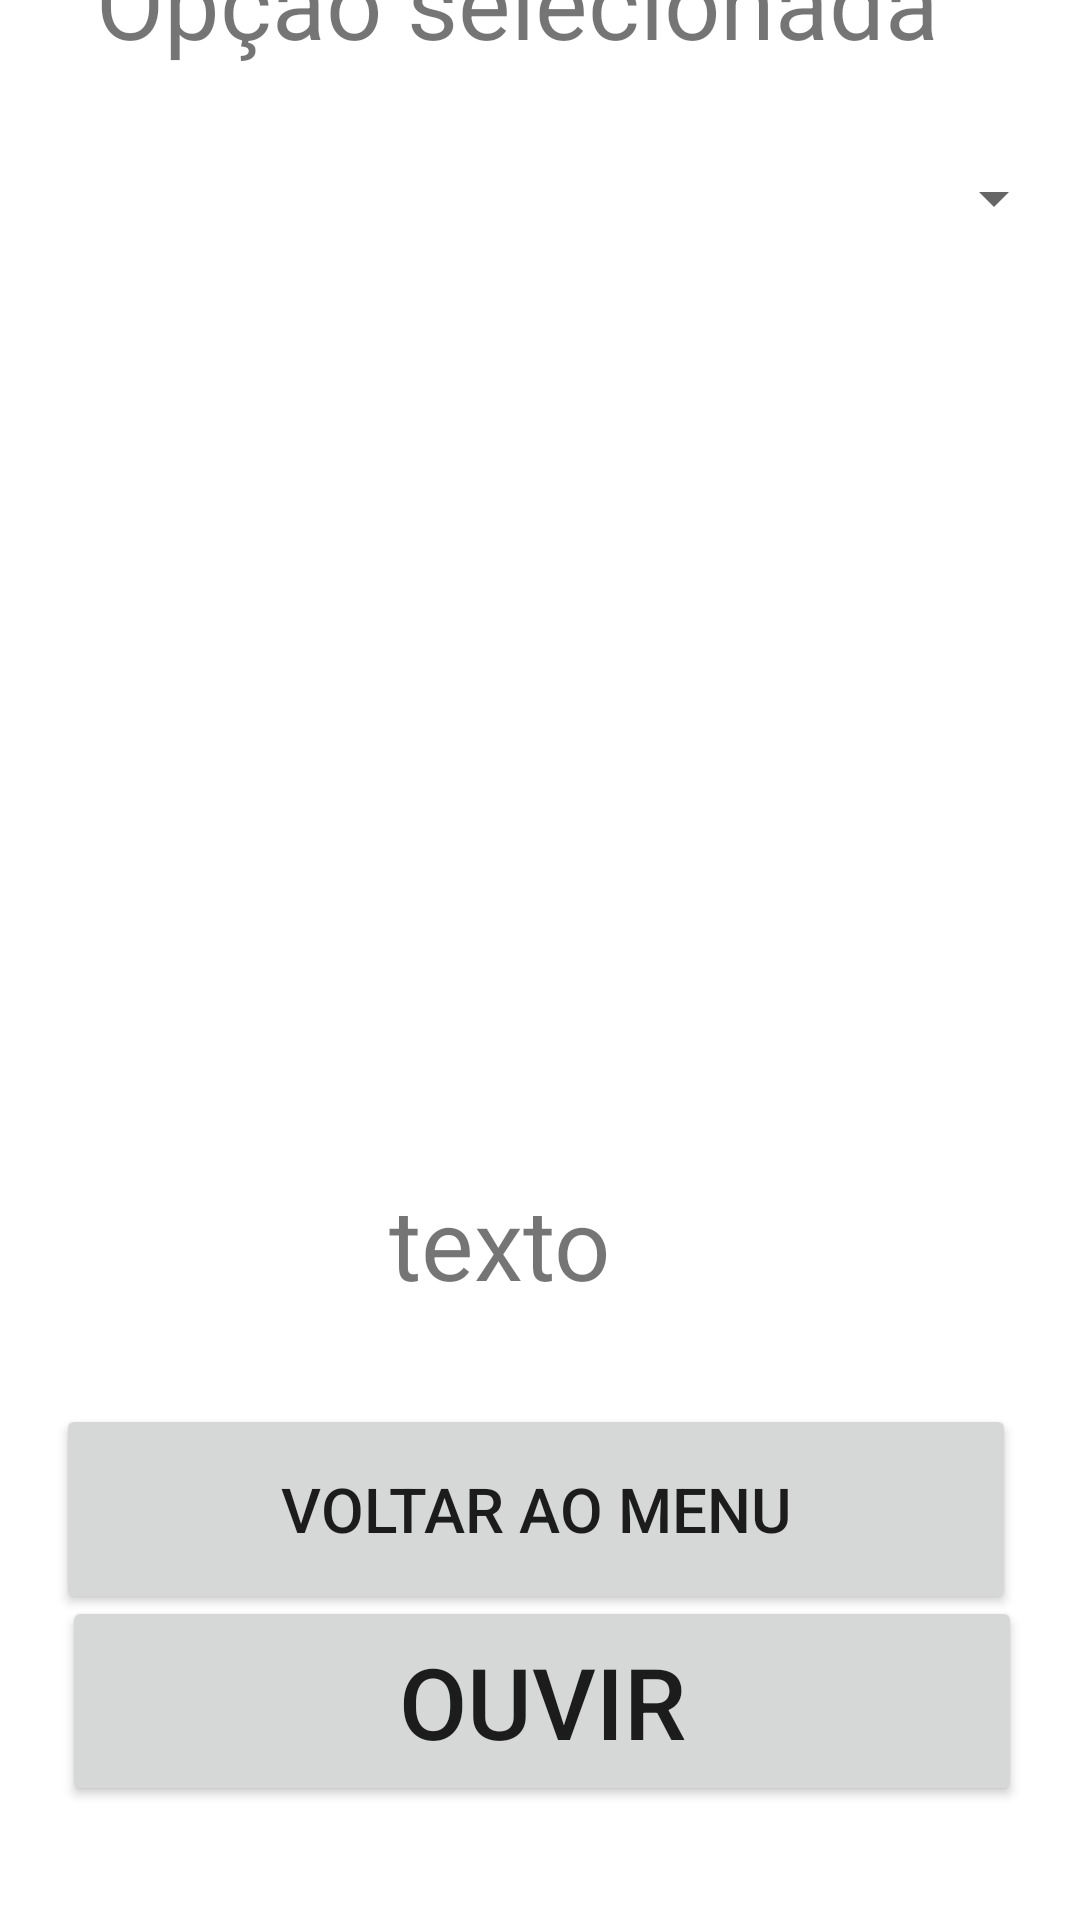

Reconstruct the res/layout file that produces this screen, plus the resources it refers to.
<!-- AndroidManifest.xml: application theme Theme.AppIdioma -->
<!-- res/layout/activity_traducao.xml -->
<?xml version="1.0" encoding="utf-8"?>
<androidx.constraintlayout.widget.ConstraintLayout xmlns:android="http://schemas.android.com/apk/res/android"
    xmlns:app="http://schemas.android.com/apk/res-auto"
    xmlns:tools="http://schemas.android.com/tools"
    android:layout_width="match_parent"
    android:layout_height="match_parent"
    tools:context=".Traducao">

    <TextView
        android:id="@+id/textView2"
        android:layout_width="wrap_content"
        android:layout_height="wrap_content"
        android:layout_marginStart="47dp"
        android:layout_marginTop="24dp"
        android:layout_marginEnd="47dp"
        android:layout_marginBottom="16dp"
        android:text="Opção selecionada"
        android:textAlignment="center"
        android:textSize="16pt"
        app:layout_constraintBottom_toTopOf="@+id/spinner"
        app:layout_constraintEnd_toEndOf="parent"
        app:layout_constraintHorizontal_bias="1.0"
        app:layout_constraintStart_toStartOf="parent"
        app:layout_constraintTop_toTopOf="parent"
        app:layout_constraintVertical_bias="0.716" />

    <Spinner
        android:id="@+id/spinner"
        android:layout_width="350dp"
        android:layout_height="40dp"
        android:layout_marginStart="8dp"
        android:layout_marginTop="8dp"
        android:layout_marginEnd="8dp"
        app:layout_constraintBottom_toTopOf="@+id/img"
        app:layout_constraintEnd_toEndOf="parent"
        app:layout_constraintHorizontal_bias="0.488"
        app:layout_constraintStart_toStartOf="parent"
        app:layout_constraintTop_toBottomOf="@+id/textView2"
        tools:ignore="SpeakableTextPresentCheck,TouchTargetSizeCheck" />

    <ImageView
        android:id="@+id/img"
        android:layout_width="328dp"
        android:layout_height="129dp"
        android:layout_marginStart="84dp"
        android:layout_marginTop="16dp"
        android:layout_marginEnd="84dp"
        android:layout_marginBottom="161dp"
        app:layout_constraintBottom_toTopOf="@+id/txtnome"
        app:layout_constraintEnd_toEndOf="parent"
        app:layout_constraintHorizontal_bias="0.447"
        app:layout_constraintStart_toStartOf="parent"
        app:layout_constraintTop_toBottomOf="@+id/spinner"
        app:srcCompat="@drawable/ic_launcher_foreground" />

    <Button
        android:id="@+id/button2"
        android:layout_width="320dp"
        android:layout_height="70dp"
        android:layout_marginStart="44dp"
        android:layout_marginTop="32dp"
        android:layout_marginEnd="47dp"
        android:layout_marginBottom="148dp"
        android:onClick="Voltar"
        android:text="Voltar ao Menu"
        android:textSize="10pt"
        app:layout_constraintBottom_toBottomOf="parent"
        app:layout_constraintEnd_toEndOf="parent"
        app:layout_constraintStart_toStartOf="parent"
        app:layout_constraintTop_toBottomOf="@+id/txtnome" />

    <Button
        android:id="@+id/button3"
        android:layout_width="320dp"
        android:layout_height="70dp"
        android:layout_marginStart="46dp"
        android:layout_marginTop="24dp"
        android:layout_marginEnd="45dp"
        android:layout_marginBottom="68dp"
        android:text="Ouvir"
        android:textAlignment="center"
        android:textSize="16pt"
        app:layout_constraintBottom_toBottomOf="parent"
        app:layout_constraintEnd_toEndOf="parent"
        app:layout_constraintStart_toStartOf="parent"
        app:layout_constraintTop_toBottomOf="@+id/button2" />

    <TextView
        android:id="@+id/txtnome"
        android:layout_width="wrap_content"
        android:layout_height="wrap_content"
        android:layout_marginStart="150dp"
        android:layout_marginEnd="177dp"
        android:text="texto"
        android:textSize="16pt"
        app:layout_constraintBottom_toTopOf="@+id/button2"
        app:layout_constraintEnd_toEndOf="parent"
        app:layout_constraintStart_toStartOf="parent"
        app:layout_constraintTop_toBottomOf="@+id/img" />
</androidx.constraintlayout.widget.ConstraintLayout>
<!-- resources referenced by this layout -->
<resources>
  <style name="Theme.AppIdioma" parent="Theme.MaterialComponents.DayNight.DarkActionBar">
          
          <item name="colorPrimary">@color/purple_500</item>
          <item name="colorPrimaryVariant">@color/purple_700</item>
          <item name="colorOnPrimary">@color/white</item>
          
          <item name="colorSecondary">@color/teal_200</item>
          <item name="colorSecondaryVariant">@color/teal_700</item>
          <item name="colorOnSecondary">@color/black</item>
          
          <item name="android:statusBarColor">?attr/colorPrimaryVariant</item>
          
      </style>
  <!-- not gathered from this repository: default colours our renderer supplied (Android Studio template values) -->
  <color name="purple_500">#FF6200EE</color>
  <color name="purple_700">#FF3700B3</color>
  <color name="teal_200">#FF03DAC5</color>
  <color name="teal_700">#FF018786</color>
  <color name="black">#FF000000</color>
  <color name="white">#FFFFFFFF</color>
</resources>
